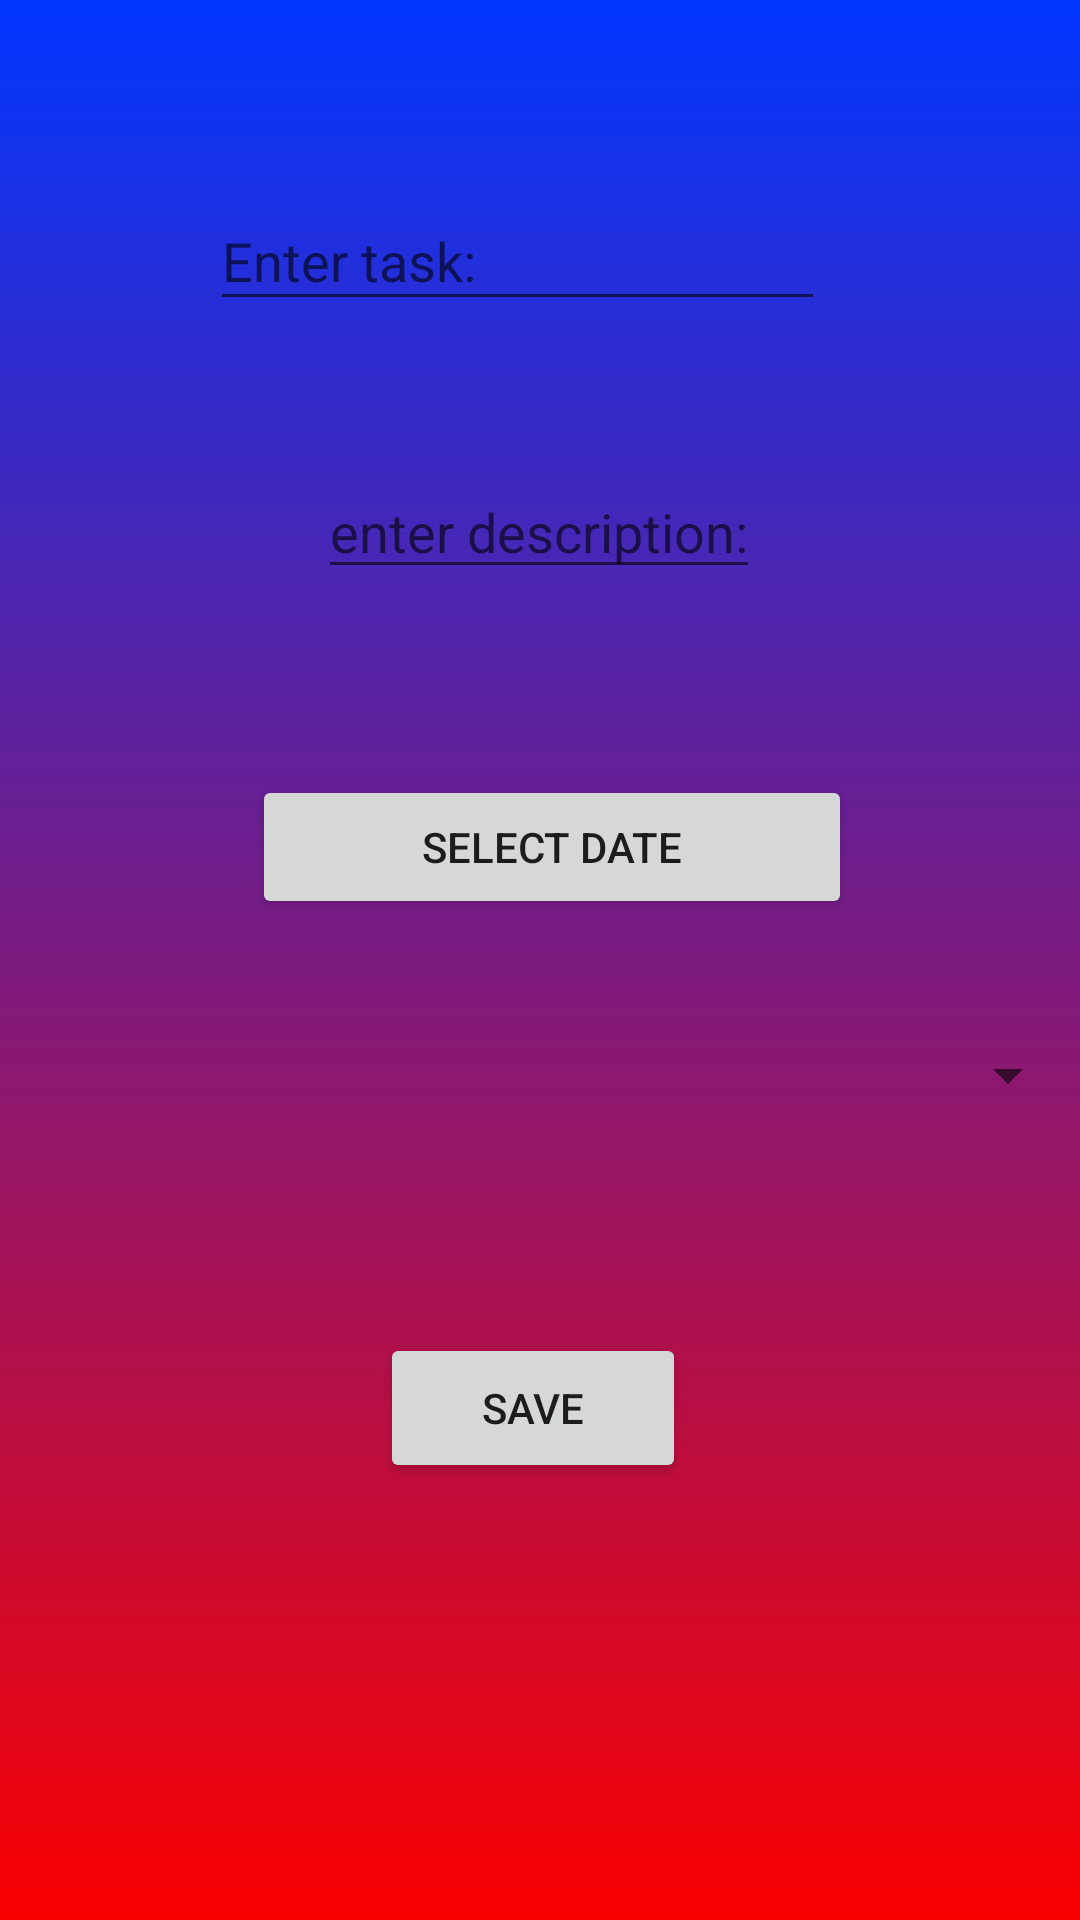

The Android layout XML behind this screen, and the referenced resources:
<!-- AndroidManifest.xml: application theme Theme.TaskMaster -->
<!-- res/layout/dialog_add_task.xml -->
<?xml version="1.0" encoding="utf-8"?>
<androidx.constraintlayout.widget.ConstraintLayout xmlns:android="http://schemas.android.com/apk/res/android"
    xmlns:app="http://schemas.android.com/apk/res-auto"
    xmlns:tools="http://schemas.android.com/tools"
    android:layout_width="match_parent"
    android:layout_height="match_parent"
    android:orientation="vertical"
    android:background="@drawable/login_background"

    >

    <Button
        android:id="@+id/btnSpeechToText"
        android:layout_width="45dp"
        android:layout_height="45dp"
        android:layout_marginStart="15dp"
        android:layout_marginTop="62dp"
        android:layout_marginEnd="43dp"
        android:background="@drawable/baseline_mic_24"
        app:layout_constraintEnd_toEndOf="parent"
        app:layout_constraintStart_toEndOf="@+id/etNewTask"
        app:layout_constraintTop_toTopOf="parent" />

    <Button
        android:id="@+id/btnNewDate"
        android:layout_width="200dp"
        android:layout_height="wrap_content"
        android:layout_marginStart="162dp"
        android:layout_marginTop="62dp"
        android:layout_marginEnd="162dp"
        android:text="select date"
        app:layout_constraintEnd_toEndOf="parent"
        app:layout_constraintHorizontal_bias="0.477"
        app:layout_constraintStart_toStartOf="parent"
        app:layout_constraintTop_toBottomOf="@+id/etDescription" />

    <EditText
        android:id="@+id/etNewTask"
        android:layout_width="205dp"
        android:layout_height="43dp"
        android:layout_gravity="center"
        android:layout_marginStart="103dp"
        android:layout_marginTop="64dp"
        android:layout_marginEnd="15dp"
        android:hint="Enter task:"
        app:layout_constraintEnd_toStartOf="@+id/btnSpeechToText"
        app:layout_constraintStart_toStartOf="parent"
        app:layout_constraintTop_toTopOf="parent" />

    <EditText
        android:id="@+id/etDescription"
        android:layout_width="wrap_content"
        android:layout_height="wrap_content"
        android:layout_marginStart="132dp"
        android:layout_marginTop="48dp"
        android:layout_marginEnd="133dp"
        android:hint="enter description:"
        android:inputType="textMultiLine"
        app:layout_constraintEnd_toEndOf="parent"
        app:layout_constraintStart_toStartOf="parent"
        app:layout_constraintTop_toBottomOf="@+id/etNewTask" />

    <Button
        android:id="@+id/btnSavNewTask"
        android:layout_width="102dp"
        android:layout_height="50dp"
        android:layout_gravity="center"
        android:layout_marginStart="161dp"
        android:layout_marginTop="74dp"
        android:layout_marginEnd="161dp"
        android:text="Save"
        app:layout_constraintEnd_toEndOf="parent"
        app:layout_constraintHorizontal_bias="0.538"
        app:layout_constraintStart_toStartOf="parent"
        app:layout_constraintTop_toBottomOf="@+id/spinnerCaegory"
        tools:ignore="MissingConstraints" />

    <Spinner
        android:id="@+id/spinnerCaegory"
        android:layout_width="match_parent"
        android:layout_height="wrap_content"
        android:layout_marginTop="40dp"
        app:layout_constraintEnd_toEndOf="parent"
        app:layout_constraintHorizontal_bias="0.0"
        app:layout_constraintStart_toStartOf="parent"
        app:layout_constraintTop_toBottomOf="@+id/btnNewDate" />


</androidx.constraintlayout.widget.ConstraintLayout>
<!-- resources referenced by this layout -->
<resources>
  <!-- drawable login_background (drawable) -->
  <?xml version="1.0" encoding="utf-8"?>
  <shape xmlns:android="http://schemas.android.com/apk/res/android">
  <gradient android:type="linear" android:angle="100"
      android:startColor="#0036FF" android:endColor="#FA0000"
      />
  </shape>
  <style name="Theme.TaskMaster" parent="Base.Theme.TaskMaster" />
  <style name="Base.Theme.TaskMaster" parent="Theme.AppCompat.DayNight">
          //NoActionBar
          
          
      </style>
</resources>
